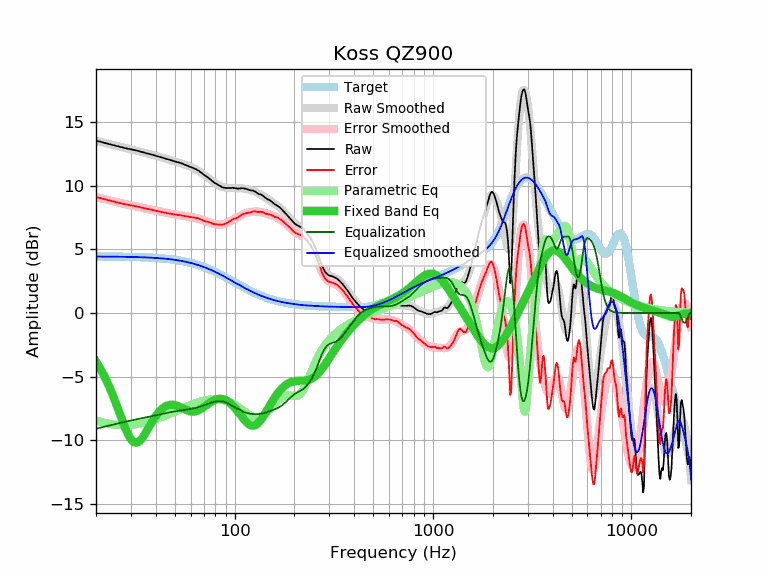

The data file committed next to this chart (first rows):
frequency, raw, error, smoothed, error_smoothed, equalization, parametric_eq, equalized_raw, equalized_smoothed, target
20, 13.54, 9.11, 13.53, 9.10, -9.10, -3.82, 4.44, 4.43, 4.43
21, 13.45, 9.02, 13.45, 9.02, -9.02, -4.36, 4.43, 4.43, 4.43
22, 13.36, 8.94, 13.37, 8.94, -8.94, -4.94, 4.42, 4.43, 4.43
23, 13.28, 8.86, 13.29, 8.87, -8.87, -5.58, 4.42, 4.43, 4.43
24, 13.21, 8.79, 13.22, 8.80, -8.80, -6.25, 4.42, 4.42, 4.42
25, 13.14, 8.72, 13.15, 8.73, -8.73, -6.95, 4.41, 4.42, 4.42
26, 13.07, 8.66, 13.08, 8.67, -8.67, -7.66, 4.41, 4.42, 4.42
27, 13.00, 8.59, 13.02, 8.61, -8.61, -8.36, 4.39, 4.41, 4.41
28, 12.95, 8.54, 12.96, 8.55, -8.55, -8.99, 4.40, 4.41, 4.41
29, 12.90, 8.50, 12.90, 8.50, -8.50, -9.53, 4.40, 4.40, 4.40
30, 12.85, 8.45, 12.85, 8.45, -8.45, -9.93, 4.40, 4.40, 4.40
31, 12.80, 8.41, 12.80, 8.40, -8.40, -10.15, 4.40, 4.39, 4.39
32, 12.76, 8.37, 12.75, 8.36, -8.36, -10.20, 4.41, 4.39, 4.39
33, 12.70, 8.32, 12.70, 8.31, -8.31, -10.11, 4.39, 4.38, 4.38
34, 12.65, 8.28, 12.65, 8.27, -8.27, -9.89, 4.38, 4.38, 4.38
35, 12.60, 8.23, 12.60, 8.23, -8.23, -9.61, 4.37, 4.37, 4.37
36, 12.54, 8.18, 12.55, 8.19, -8.19, -9.29, 4.35, 4.36, 4.36
37, 12.50, 8.15, 12.50, 8.15, -8.15, -8.97, 4.35, 4.35, 4.35
38, 12.45, 8.11, 12.45, 8.11, -8.11, -8.66, 4.34, 4.34, 4.34
39, 12.40, 8.07, 12.40, 8.07, -8.07, -8.37, 4.33, 4.33, 4.33
40, 12.35, 8.03, 12.36, 8.03, -8.03, -8.11, 4.32, 4.32, 4.32
41, 12.31, 8.00, 12.31, 8.00, -8.00, -7.89, 4.32, 4.31, 4.31
42, 12.26, 7.97, 12.26, 7.96, -7.96, -7.70, 4.30, 4.30, 4.30
43, 12.21, 7.93, 12.21, 7.93, -7.93, -7.54, 4.28, 4.28, 4.28
44, 12.16, 7.89, 12.17, 7.90, -7.90, -7.42, 4.27, 4.27, 4.27
45, 12.12, 7.87, 12.12, 7.87, -7.87, -7.33, 4.26, 4.26, 4.26
46, 12.07, 7.83, 12.08, 7.84, -7.84, -7.26, 4.24, 4.24, 4.24
47, 12.03, 7.81, 12.03, 7.81, -7.81, -7.23, 4.22, 4.22, 4.22
48, 11.98, 7.78, 11.99, 7.78, -7.78, -7.21, 4.20, 4.21, 4.21
49, 11.94, 7.75, 11.95, 7.76, -7.76, -7.22, 4.18, 4.19, 4.19
50, 11.90, 7.73, 11.91, 7.74, -7.74, -7.24, 4.17, 4.17, 4.17
51, 11.86, 7.71, 11.87, 7.71, -7.71, -7.28, 4.15, 4.15, 4.15
52, 11.82, 7.69, 11.82, 7.69, -7.69, -7.33, 4.13, 4.13, 4.13
53, 11.79, 7.68, 11.78, 7.67, -7.67, -7.38, 4.12, 4.11, 4.11
54, 11.75, 7.67, 11.74, 7.65, -7.65, -7.45, 4.10, 4.09, 4.09
55, 11.70, 7.64, 11.70, 7.64, -7.64, -7.51, 4.07, 4.06, 4.06
56, 11.65, 7.61, 11.66, 7.62, -7.62, -7.57, 4.04, 4.04, 4.04
57, 11.60, 7.59, 11.61, 7.60, -7.60, -7.62, 4.00, 4.01, 4.01
58, 11.56, 7.58, 11.57, 7.58, -7.58, -7.67, 3.98, 3.99, 3.99
59, 11.51, 7.55, 11.52, 7.56, -7.56, -7.71, 3.95, 3.96, 3.96
60, 11.46, 7.53, 11.47, 7.54, -7.54, -7.74, 3.92, 3.93, 3.93
61, 11.42, 7.52, 11.42, 7.52, -7.52, -7.75, 3.90, 3.90, 3.90
62, 11.37, 7.50, 11.37, 7.50, -7.50, -7.75, 3.87, 3.87, 3.87
63, 11.31, 7.47, 11.32, 7.47, -7.47, -7.74, 3.84, 3.84, 3.84
64, 11.28, 7.47, 11.26, 7.45, -7.45, -7.72, 3.83, 3.81, 3.81
65, 11.22, 7.44, 11.20, 7.42, -7.42, -7.68, 3.80, 3.78, 3.78
66, 11.16, 7.42, 11.14, 7.39, -7.39, -7.64, 3.77, 3.75, 3.75
67, 11.08, 7.37, 11.07, 7.36, -7.36, -7.58, 3.72, 3.71, 3.71
68, 11.00, 7.33, 11.01, 7.33, -7.33, -7.52, 3.67, 3.68, 3.68
69, 10.92, 7.28, 10.94, 7.29, -7.29, -7.46, 3.63, 3.64, 3.64
70, 10.85, 7.25, 10.87, 7.26, -7.26, -7.39, 3.59, 3.61, 3.61
71, 10.78, 7.21, 10.79, 7.23, -7.23, -7.32, 3.56, 3.57, 3.57
72, 10.71, 7.18, 10.72, 7.19, -7.19, -7.25, 3.52, 3.53, 3.53
73, 10.65, 7.16, 10.65, 7.16, -7.16, -7.18, 3.50, 3.49, 3.49
74, 10.59, 7.14, 10.58, 7.12, -7.12, -7.11, 3.47, 3.46, 3.46
75, 10.52, 7.11, 10.51, 7.09, -7.09, -7.05, 3.43, 3.42, 3.42
76, 10.45, 7.08, 10.44, 7.06, -7.06, -6.99, 3.39, 3.38, 3.38
77, 10.36, 7.03, 10.37, 7.04, -7.04, -6.94, 3.33, 3.34, 3.34
78, 10.30, 7.01, 10.31, 7.01, -7.01, -6.89, 3.29, 3.30, 3.30
79, 10.23, 6.98, 10.25, 6.99, -6.99, -6.85, 3.24, 3.26, 3.26
... 553 more rows
